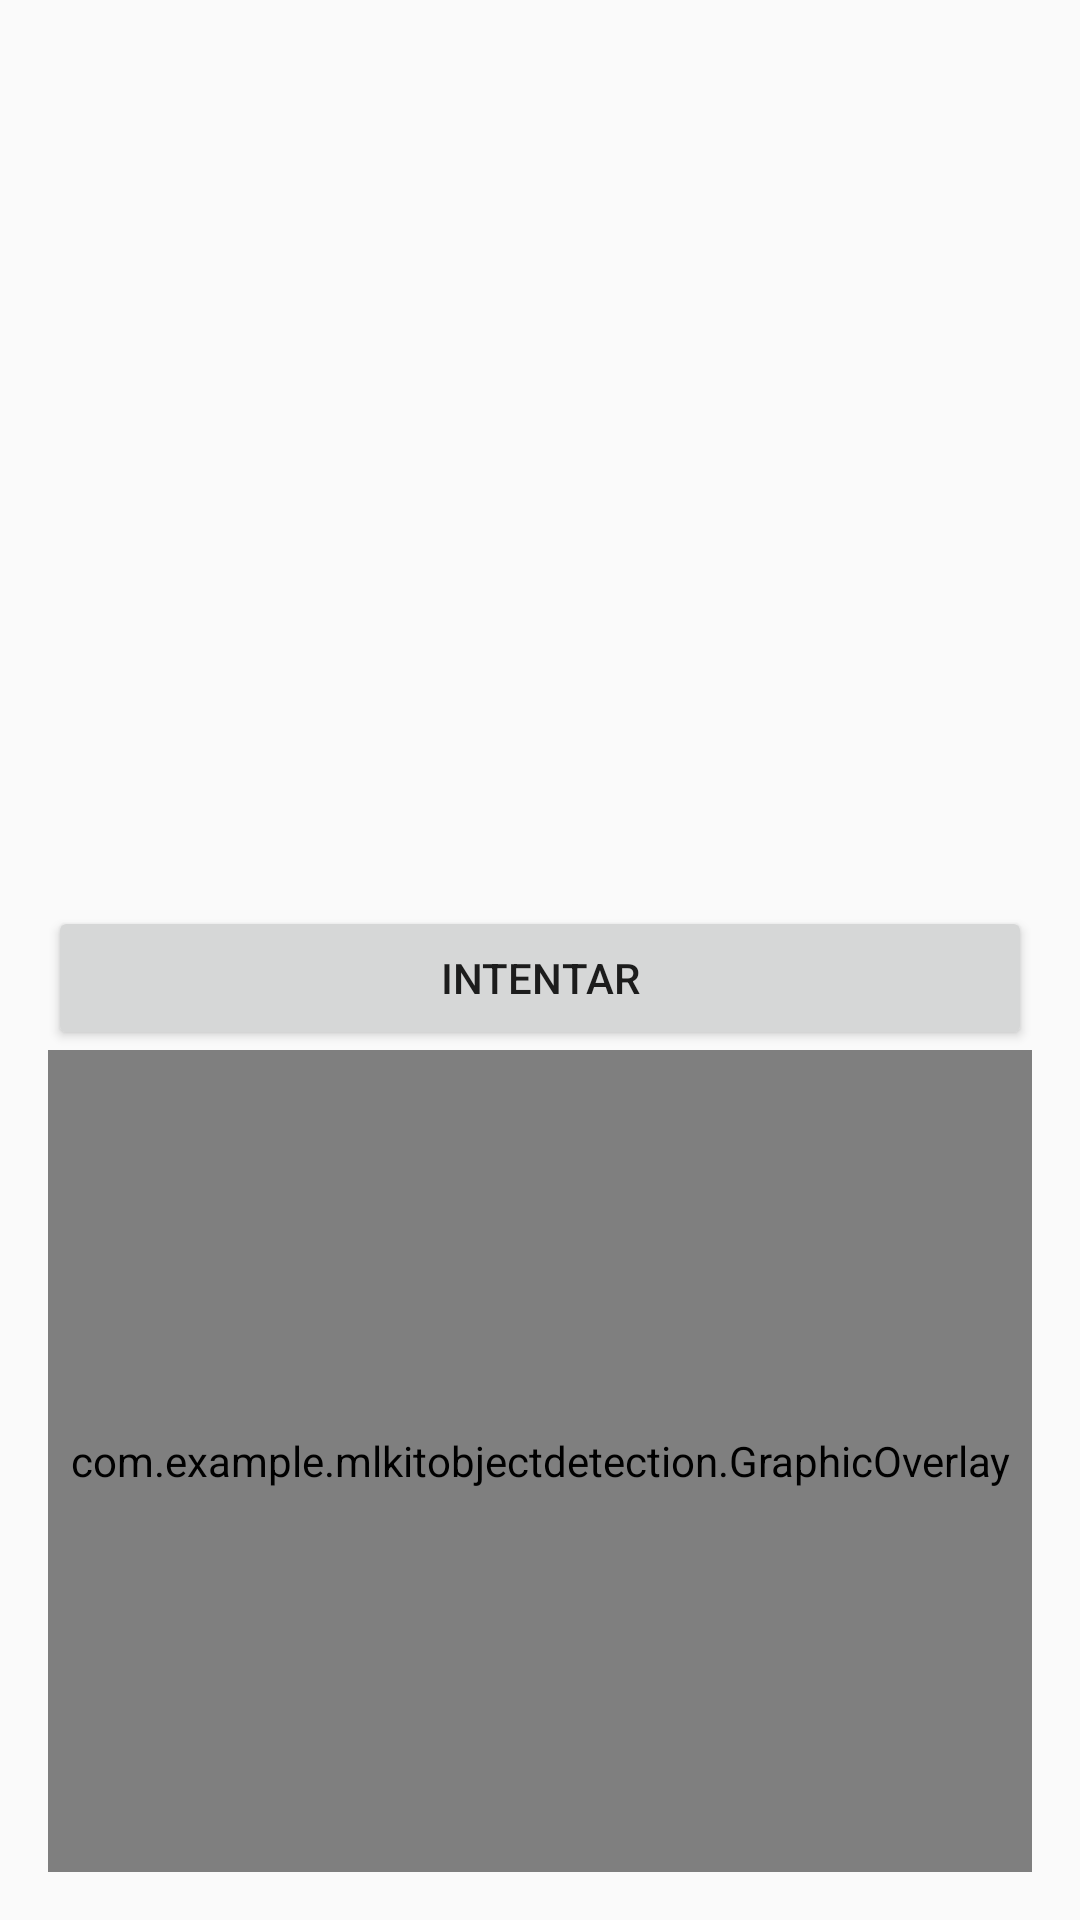

Android layout source for this screen:
<!-- AndroidManifest.xml: application theme Theme.AprendesenasV1 -->
<!-- res/layout/fragment_detection.xml -->
<?xml version="1.0" encoding="utf-8"?>
<LinearLayout xmlns:android="http://schemas.android.com/apk/res/android"
    android:orientation="vertical"
    android:padding="16dp"
    android:layout_width="match_parent"
    android:layout_height="match_parent">

    <TextView
        android:id="@+id/tvSignTitle"
        android:textSize="20sp"
        android:layout_width="wrap_content"
        android:layout_height="wrap_content" />

    <ImageView
        android:id="@+id/imgReference"
        android:layout_marginTop="16dp"
        android:layout_width="200dp"
        android:layout_height="200dp"
        android:contentDescription="Referencia de seña" />

    <TextView
        android:id="@+id/tvInstructions"
        android:layout_marginTop="8dp"
        android:layout_width="match_parent"
        android:layout_height="wrap_content" />

    <Button
        android:id="@+id/btnTry"
        android:layout_marginTop="16dp"
        android:layout_width="match_parent"
        android:layout_height="wrap_content"
        android:text="Intentar" />

    <FrameLayout
        android:layout_width="match_parent"
        android:layout_height="0dp"
        android:layout_weight="1">

        
        <androidx.camera.view.PreviewView
            android:id="@+id/previewView"
            android:layout_width="match_parent"
            android:layout_height="match_parent" />

        
        <com.example.mlkitobjectdetection.GraphicOverlay
            android:id="@+id/graphicOverlay"
            android:layout_width="match_parent"
            android:layout_height="match_parent" />
    </FrameLayout>

    <ImageView
        android:id="@+id/imgResult"
        android:layout_gravity="center"
        android:layout_marginTop="8dp"
        android:layout_width="64dp"
        android:layout_height="64dp"
        android:visibility="gone"
        android:src="@drawable/ic_check" />
</LinearLayout>
<!-- resources referenced by this layout -->
<resources>
  <!-- drawable ic_check (drawable) -->
  <vector xmlns:android="http://schemas.android.com/apk/res/android" android:height="24dp" android:tint="#08FF00" android:viewportHeight="24" android:viewportWidth="24" android:width="24dp">
        
      <path android:fillColor="@android:color/white" android:pathData="M9,16.17L4.83,12l-1.42,1.41L9,19 21,7l-1.41,-1.41z"/>
      
  </vector>
  <style name="Theme.AprendesenasV1" parent="Theme.AppCompat.DayNight.NoActionBar">
  
      
      <item name="colorPrimary">@color/purple_500</item>
      <item name="colorPrimaryVariant">@color/purple_700</item>
      <item name="colorOnPrimary">@color/white</item>
      
      <item name="colorSecondary">@color/teal_200</item>
      <item name="colorSecondaryVariant">@color/teal_700</item>
      <item name="colorOnSecondary">@color/black</item>
      
      
  
  
      </style>
  <!-- not gathered from this repository: default colours our renderer supplied (Android Studio template values) -->
  <color name="purple_500">#FF6200EE</color>
  <color name="purple_700">#FF3700B3</color>
  <color name="teal_200">#FF03DAC5</color>
  <color name="teal_700">#FF018786</color>
  <color name="black">#FF000000</color>
  <color name="white">#FFFFFFFF</color>
</resources>
